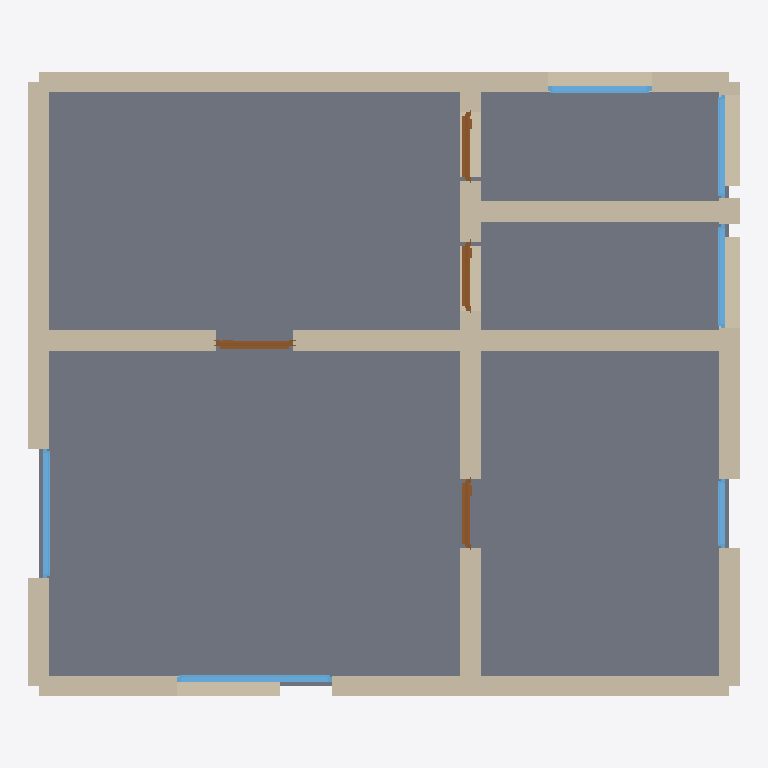
Plan cut of the same IFC building model at storey 'Obergeschoss' (level 2.70 m, cut at 4.10 m), seen from above with north up, elements coloured by IFC class: 26 walls (beige), 6 windows (light blue), 4 doors (brown), 1 slab (grey). Cut surfaces are drawn darker.
Extent 8.2 m × 7.2 m × 5.4 m (x, y, z). Storeys (2): Erdgeschoss at 0.00 m; Obergeschoss at 2.70 m. Elements (55): 35 IfcWall, 11 IfcWindow, 7 IfcDoor, 2 IfcSlab.

HEADER;
FILE_DESCRIPTION(('ViewDefinition[DesignTransferView]'),'2;1');
FILE_NAME('/dev/null','2026-05-05T15:30:16+05:30',(''),(''),'IfcOpenShell 0.8.5','IfcOpenShell 0.8.5','Nobody');
FILE_SCHEMA(('IFC4'));
ENDSEC;
DATA;
#1=IFCPROJECT('1nwmWSCMzCpOQRegD_MxfP',$,'A modern Munich Maisonette — a 2-floor apartment within a si',$,$,$,$,(#10),#5);
#12=IFCSITE('0GpcIrPDX2WgXN4WwRfk23',$,'Site',$,$,$,$,$,$,$,$,$,$,$);
#13=IFCBUILDING('2ZDIdb8VX6IBdj9r8Qzcta',$,'Building',$,$,$,$,$,$,$,$,$);
#16=IFCBUILDINGSTOREY('1PlNVdPLX4M86pNlAaRqRf',$,'Erdgeschoss',$,$,#22,$,$,$,$);
#981=IFCBUILDINGSTOREY('1ZcTuDvHv5ZPRckBlsSZ$V',$,'Obergeschoss',$,$,#986,$,$,$,$);
#2255=IFCSLAB('3HjQVCtCz6M9LcUlcRzwph',$,'Floor',$,$,#2272,#2267,$,.FLOOR.);
#1142=IFCWALL('3MlWof2MP82wSRQ_2lXe4v',$,'Exterior Wall',$,$,#1163,#1158,$,$);
#1010=IFCWALL('1nOfjHuYr6jxlIAXye2SYT',$,'Exterior Wall',$,$,#1031,#1026,$,$);
#1164=IFCWALL('3HTSXMcR941P9ly8M3jvhd',$,'Exterior Wall',$,$,#1185,#1180,$,$);
#1296=IFCWALL('3Q3HktZzL2JQCofo4GpwHr',$,'Interior Wall',$,$,#1317,#1312,$,$);
#1406=IFCWALL('0x3444Ef9C5OQDj6XGDRaP',$,'Interior Wall',$,$,#1427,#1422,$,$);
#1252=IFCWALL('143dzYa017nxYiqXxNwm8n',$,'Interior Wall',$,$,#1273,#1268,$,$);
#1274=IFCWALL('0PSCCdEqPB7AsEHvNCE6M7',$,'Interior Wall',$,$,#1295,#1290,$,$);
#1054=IFCWALL('12$kjECgrE99E_rg_Zc0sk',$,'Exterior Wall',$,$,#1075,#1070,$,$);
#1230=IFCWALL('3Dn87Zctz5VxlstBgVSAab',$,'Interior Wall',$,$,#1251,#1246,$,$);
#1032=IFCWALL('3MeNDWOMb7svyMxI2dhp6V',$,'Exterior Wall',$,$,#1053,#1048,$,$);
#987=IFCWALL('2BIgHy8NHCovqMFBxKB0Hz',$,'Exterior Wall',$,$,#1009,#1003,$,$);
#1208=IFCWALL('1xEvohy3f7cRQzQsxrX88y',$,'Interior Wall',$,$,#1229,#1224,$,$);
#1186=IFCWALL('0RGKsgd5T5CBQ5JiBctRCW',$,'Exterior Wall',$,$,#1207,#1202,$,$);
#134=IFCWALL('3GoB5Ee4HCpP4dDkrV4x64',$,'Exterior Wall',$,$,#155,#150,$,$);
#23=IFCWALL('3pjF7ZM6bEdOenUegV$V74',$,'Exterior Wall',$,$,#45,#39,$,$);
#1120=IFCWALL('0QhYxL1AP5lvE2IesjNsAF',$,'Exterior Wall',$,$,#1141,#1136,$,$);
#90=IFCWALL('3HUqJD5SX6FgmjK7NSwuPU',$,'Exterior Wall',$,$,#111,#106,$,$);
#112=IFCWALL('1xspD4ezT5hgVUfwuhvJ$q',$,'Exterior Wall',$,$,#133,#128,$,$);
#1768=IFCWINDOW('2GGykh7_H9B8hdpp1HE$eb',$,'Window',$,$,#1822,#1817,$,1.2,1.8,$,$,$);
#1823=IFCWINDOW('1_HkUQdb9F_w38zyDwsrLV',$,'Window',$,$,#1877,#1872,$,1.2,1.5,$,$,$);
#310=IFCWALL('0VAn4l6arAzPVfoMD5OJxc',$,'Interior Wall',$,$,#331,#326,$,$);
#332=IFCWALL('1hG1a5UuLDNAXNAeuSaN67',$,'Interior Wall',$,$,#353,#348,$,$);
#2043=IFCWINDOW('0BK1hRqaT1duHNTyo$2vaK',$,'Window',$,$,#2097,#2092,$,1.2,1.2,$,$,$);
#1933=IFCWINDOW('1_7EN$gIz17vmYk3PfxqTx',$,'Window',$,$,#1987,#1982,$,1.2,1.2,$,$,$);
#1988=IFCWINDOW('0iMPO$cF1EVusUZKc2hBkw',$,'Window',$,$,#2042,#2037,$,1.2,1.2,$,$,$);
#1340=IFCWALL('1KSJ5PdbDEmgAuFvKHTtZ8',$,'Interior Wall',$,$,#1361,#1356,$,$);
#1362=IFCWALL('3nbak8Mgf5leBr1UdiPmfq',$,'Interior Wall',$,$,#1383,#1378,$,$);
#1428=IFCDOOR('2VXogmtPzDExXCaw4SJEMc',$,'Door',$,$,#1512,#1507,$,2.1,0.9,$,$,$);
#1513=IFCDOOR('2gW5JyBi59sBPi0iq$b46l',$,'Door',$,$,#1597,#1592,$,2.1,0.8,$,$,$);
#1683=IFCDOOR('1H_umOprf9JvEsq6Fs7MK6',$,'Door',$,$,#1767,#1762,$,2.1,0.8,$,$,$);
#1598=IFCDOOR('1sq9CClmX1kRfdBVL4LtBx',$,'Door',$,$,#1682,#1677,$,2.1,0.8,$,$,$);
#1076=IFCWALL('3ct2jpmYfFMvdpugmChf8q',$,'Exterior Wall',$,$,#1097,#1092,$,$);
#1318=IFCWALL('3n9nJbDn55pgoDPWOTfw4Z',$,'Interior Wall',$,$,#1339,#1334,$,$);
#1878=IFCWINDOW('2LylZpAkL9IPAyOwYcmINW',$,'Window',$,$,#1932,#1927,$,1.2,0.8,$,$,$);
#1384=IFCWALL('1J0d4OC2T3SgfEjMzDt58J',$,'Interior Wall',$,$,#1405,#1400,$,$);
#1098=IFCWALL('0JW0kBH9HBpv6s8s16XOHC',$,'Exterior Wall',$,$,#1119,#1114,$,$);
ENDSEC;
